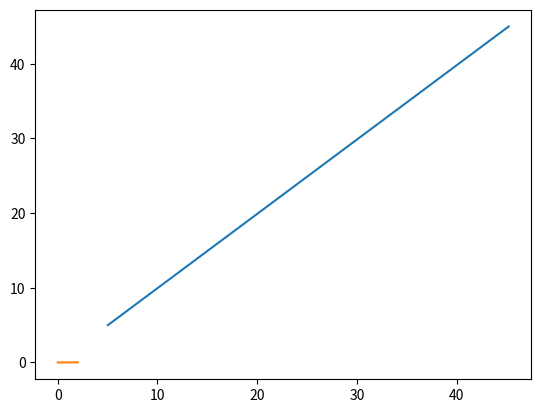

Python code for this plot: (Note: this script raises an exception after producing the figure.)
import numpy as np 
import matplotlib.pyplot as plt
##Given
specific_volume= np.arange(start=0.8, stop=0.95, step=0.05)
relative_humidity= np.arange(start=0.1, stop=1, step=0.1)
DBT= np.arange(start=5, stop=50, step=5)
specific_humidity =np.arange(start=0, stop=0.03, step=0.01)
WBT=np.arange(start=5, stop=30, step=5)

## formulas from notes
#W= mass_watervapour/mass_dryair #specific humidity
#phi= mass_watervapour/mass_saturation# relative humidity
#h= (1.005 + 1.88*W)*t + 2500*W # enthalpy
enthalpy= []

for i in range(0,len(specific_humidity)):
    for j in range(0,len(DBT)):
        h=(1.005 + 1.88*specific_humidity[i])*DBT[j] + 2500*specific_humidity[i]
        enthalpy.append(h)
    plt.plot(enthalpy,DBT,specific_humidity)
    plt.show()
